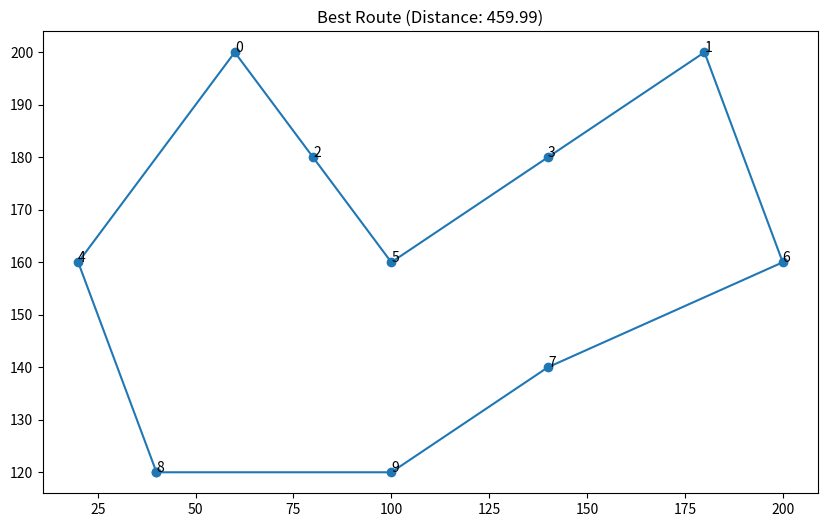
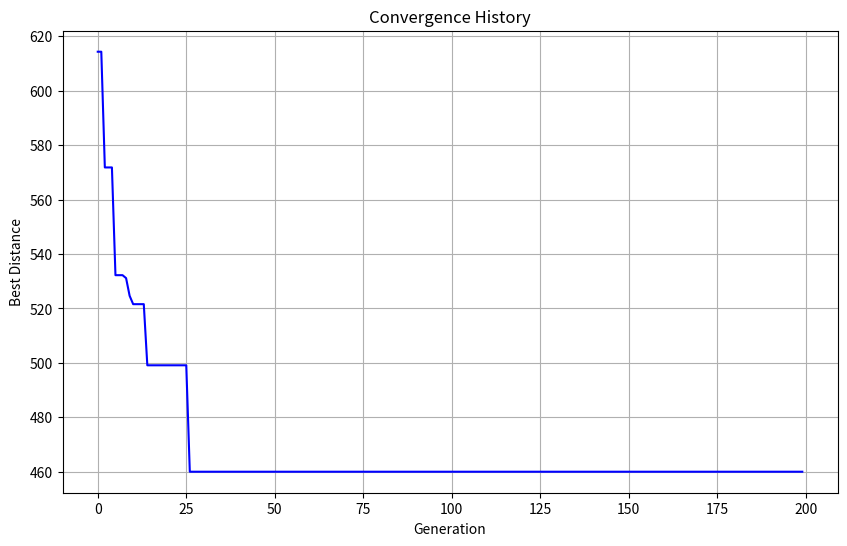

Reproduce these figures in Python, in order.
import random
import math
from typing import List, Tuple, Dict
import matplotlib.pyplot as plt

# City coordinates (example with 10 cities)
CITIES = {
    0: (60, 200),
    1: (180, 200),
    2: (80, 180),
    3: (140, 180),
    4: (20, 160),
    5: (100, 160),
    6: (200, 160),
    7: (140, 140),
    8: (40, 120),
    9: (100, 120),
}

def calculate_distance(city1: int, city2: int) -> float:
    """Calculate Euclidean distance between two cities"""
    x1, y1 = CITIES[city1]
    x2, y2 = CITIES[city2]
    return math.sqrt((x1 - x2)**2 + (y1 - y2)**2)

def route_distance(route: List[int]) -> float:
    """Calculate total distance of a route"""
    total = 0.0
    for i in range(len(route)):
        total += calculate_distance(route[i], route[(i+1)%len(route)])
    return total

def generate_individual() -> List[int]:
    """Generate a random individual (route)"""
    individual = list(CITIES.keys())
    random.shuffle(individual)
    return individual

def initialize_population(pop_size: int) -> List[List[int]]:
    """Create initial population"""
    return [generate_individual() for _ in range(pop_size)]

def fitness(individual: List[int]) -> float:
    """Fitness is inverse of route distance"""
    return 1 / route_distance(individual)

def selection(population: List[List[int]], fitnesses: List[float]) -> List[List[int]]:
    """Select parents using roulette wheel selection"""
    total_fitness = sum(fitnesses)
    probabilities = [f/total_fitness for f in fitnesses]
    parents = random.choices(population, weights=probabilities, k=2)
    return parents

def ordered_crossover(parent1: List[int], parent2: List[int]) -> List[int]:
    """Ordered crossover (OX) for TSP"""
    size = len(parent1)
    child = [-1] * size
    
    # Select random start/end positions
    start, end = sorted(random.sample(range(size), 2))
    
    # Copy segment from parent1
    child[start:end] = parent1[start:end]
    
    # Fill remaining with parent2's cities (in order, skipping duplicates)
    ptr = end
    for city in parent2[end:] + parent2[:end]:
        if city not in child[start:end]:
            if ptr >= size:
                ptr = 0
            child[ptr] = city
            ptr += 1
    
    return child

def swap_mutation(individual: List[int], mutation_rate: float = 0.01) -> List[int]:
    """Randomly swap two cities with probability mutation_rate"""
    if random.random() < mutation_rate:
        i, j = random.sample(range(len(individual)), 2)
        individual[i], individual[j] = individual[j], individual[i]
    return individual

def genetic_algorithm_tsp(
    generations: int = 100,
    pop_size: int = 100,
    mutation_rate: float = 0.01,
    elitism: int = 2
) -> Tuple[List[int], float]:
    """Genetic algorithm for TSP"""
    
    # Initialize population
    population = initialize_population(pop_size)
    best_individual = None
    best_distance = float('inf')
    history = []
    
    for gen in range(generations):
        # Evaluate fitness
        fitnesses = [fitness(ind) for ind in population]
        
        # Find best individual
        current_best_idx = fitnesses.index(max(fitnesses))
        current_best = population[current_best_idx]
        current_dist = route_distance(current_best)
        
        if current_dist < best_distance:
            best_individual = current_best.copy()
            best_distance = current_dist
        
        history.append(best_distance)
        
        # Create next generation
        new_population = []
        
        # Elitism: keep best individuals
        sorted_pop = [x for _, x in sorted(zip(fitnesses, population), reverse=True)]
        new_population.extend(sorted_pop[:elitism])
        
        # Generate offspring
        while len(new_population) < pop_size:
            # Selection
            parents = selection(population, fitnesses)
            
            # Crossover
            child = ordered_crossover(parents[0], parents[1])
            
            # Mutation
            child = swap_mutation(child, mutation_rate)
            
            new_population.append(child)
        
        population = new_population
    
    return best_individual, best_distance, history

# Visualization functions
def plot_route(route: List[int], title: str = "Best Route"):
    """Plot the route through cities"""
    x = [CITIES[city][0] for city in route + [route[0]]]
    y = [CITIES[city][1] for city in route + [route[0]]]
    
    plt.figure(figsize=(10, 6))
    plt.plot(x, y, 'o-')
    plt.title(f"{title} (Distance: {route_distance(route):.2f})")
    
    # Annotate cities
    for city, (xi, yi) in CITIES.items():
        plt.annotate(str(city), (xi, yi))
    
    plt.show()

def plot_convergence(history: List[float]):
    """Plot the convergence of the algorithm"""
    plt.figure(figsize=(10, 6))
    plt.plot(history, 'b-')
    plt.title("Convergence History")
    plt.xlabel("Generation")
    plt.ylabel("Best Distance")
    plt.grid(True)
    plt.show()

# Example usage
if __name__ == "__main__":
    best_route, best_dist, history = genetic_algorithm_tsp(
        generations=200,
        pop_size=100,
        mutation_rate=0.02,
        elitism=2
    )
    
    print("Best Route Found:")
    print(" → ".join(map(str, best_route + [best_route[0]])))
    print(f"Total Distance: {best_dist:.2f}")
    
    plot_route(best_route)
    plot_convergence(history)
